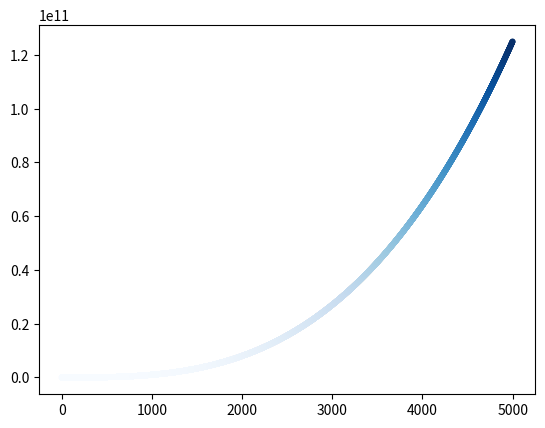

Recreate this plot in Python.
import matplotlib.pyplot as plt

x_values = list(range(0,5000))
y_values = [x**3 for x in x_values]


plt.scatter(x_values,y_values,c = y_values,s = 10,cmap = plt.cm.Blues)

plt.show()